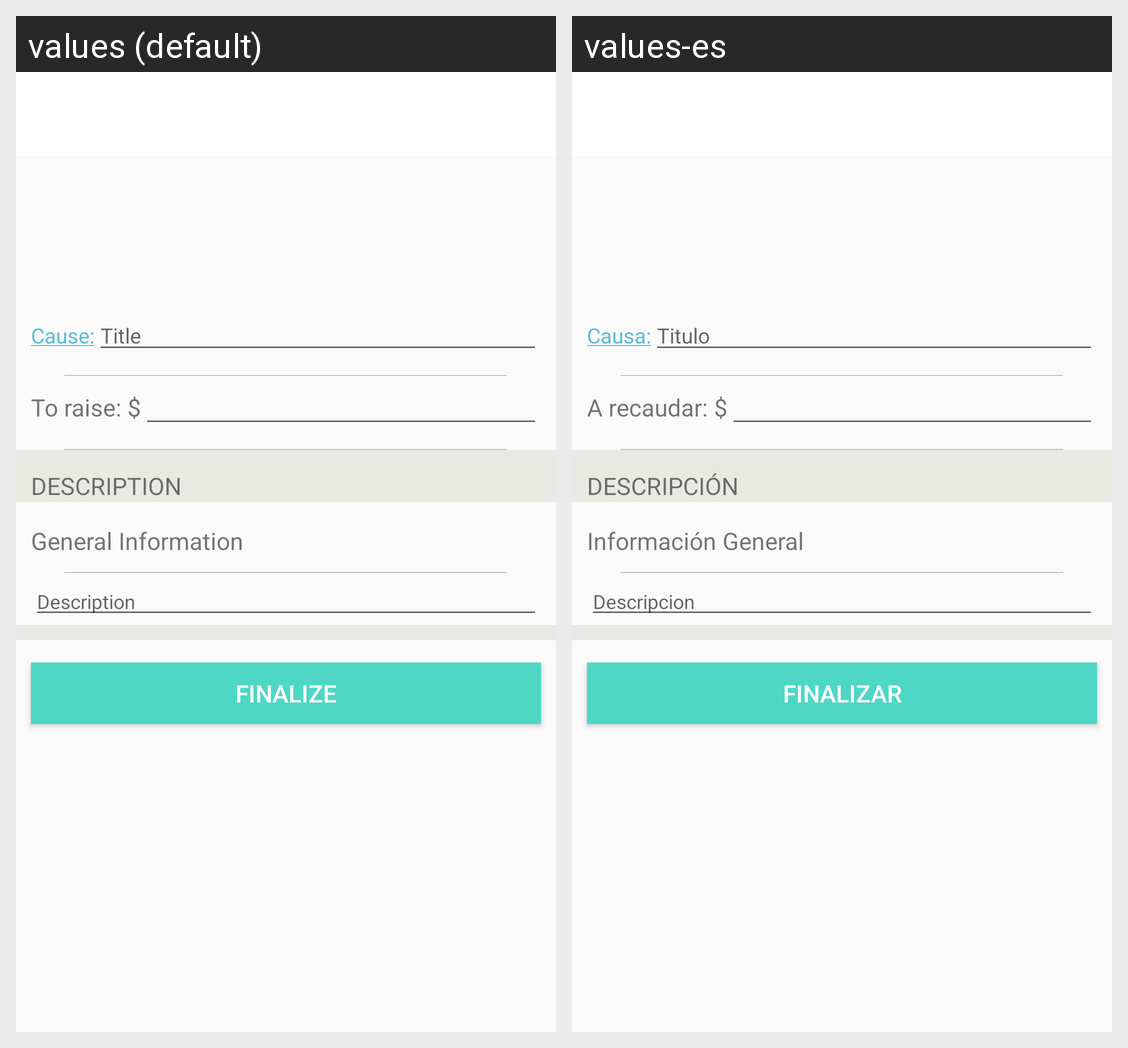

The same Android screen rendered under two of its app's locales, left to right. List the strings drawn on it with the default value and each locale's translation.
Android screen res/layout/activity_create_donation.xml rendered under 2 locales, left to right: values (default), values-es. Device: Nexus 5 (rendered at 1080×1920; each locale shown at half size, 540×960, under a caption strip naming it); theme AppTheme.
Strings drawn on this screen, with the default value and each locale's value (text and hints the layout hard-codes, and strings that could not be matched under every locale, appear in the picture but are not listed):

cause
  values: Cause:
  values-es: Causa:

create_title
  values: Title
  values-es: Titulo

donation_raise
  values: To raise: $
  values-es: A recaudar: $

detail_description
  values: DESCRIPTION
  values-es: DESCRIPCIÓN

detail_info
  values: General Information
  values-es: Información General

create_description
  values: Description
  values-es: Descripcion

finalize
  values: Finalize
  values-es: Finalizar
